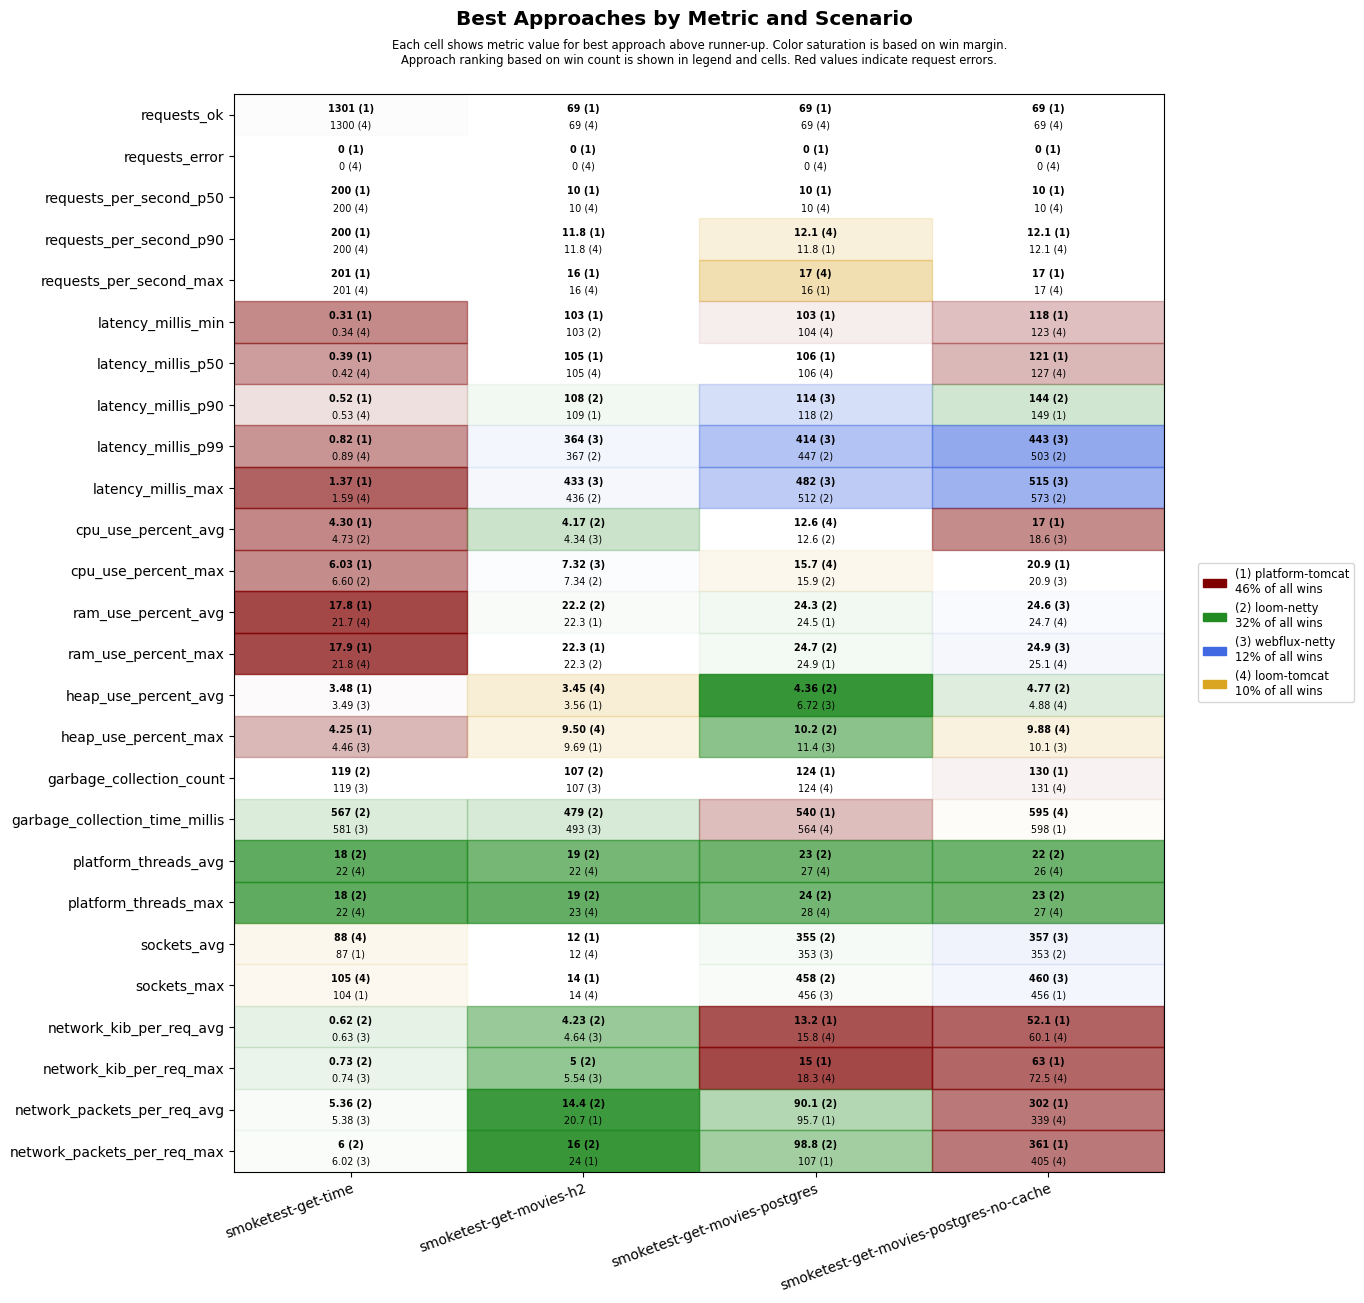

Values plotted in this chart, from the file beside it:
scenario, approach, requests_ok, requests_error, requests_per_second_p50, requests_per_second_p90, requests_per_second_max, latency_millis_min, latency_millis_p50, latency_millis_p90, latency_millis_p99, latency_millis_max, cpu_use_percent_avg, cpu_use_percent_max, ram_use_percent_avg, ram_use_percent_max, heap_use_percent_avg, heap_use_percent_max, garbage_collection_count, garbage_collection_time_millis, platform_threads_avg, platform_threads_max, sockets_avg, sockets_max
smoketest-get-time, platform-tomcat, 1301, 0, 200, 200, 201, 0.31, 0.39, 0.52, 0.82, 1.37, 4.30, 6.03, 17.8, 17.9, 3.48, 4.25, 136, 608, 59, 62, 87, 104
smoketest-get-time, loom-tomcat, 1300, 0, 200, 200, 201, 0.34, 0.42, 0.53, 0.89, 1.59, 5.17, 7.69, 21.7, 21.8, 4.58, 6.32, 136, 592, 22, 22, 88, 105
smoketest-get-time, loom-netty, 1300, 0, 200, 200, 201, 0.42, 0.53, 0.73, 1.16, 2.78, 4.73, 6.60, 21.8, 21.9, 4.69, 6.32, 119, 567, 18, 18, 87, 104
smoketest-get-time, webflux-netty, 1300, 0, 200, 200, 201, 0.39, 0.50, 0.68, 1.13, 7.63, 4.94, 6.78, 21.8, 21.9, 3.49, 4.46, 119, 581, 22, 22, 87, 104
smoketest-get-movies-h2, platform-tomcat, 69, 0, 10, 11.8, 16, 103, 105, 109, 583, 652, 5.52, 9.41, 22.3, 22.3, 3.56, 9.69, 131, 611, 29, 30, 12, 14
smoketest-get-movies-h2, loom-tomcat, 69, 0, 10, 11.8, 16, 104, 105, 141, 628, 692, 5.30, 8.29, 22.5, 22.6, 3.45, 9.50, 131, 626, 22, 23, 12, 14
smoketest-get-movies-h2, loom-netty, 69, 0, 10, 11.2, 14, 103, 106, 108, 367, 436, 4.17, 7.34, 22.2, 22.3, 6.84, 10.6, 107, 479, 19, 19, 12, 14
smoketest-get-movies-h2, webflux-netty, 69, 0, 10, 11.2, 14, 103, 106, 113, 364, 433, 4.34, 7.32, 22.4, 22.6, 6.81, 10.5, 107, 493, 23, 23, 12, 14
smoketest-get-movies-postgres, platform-tomcat, 69, 0, 10, 11.8, 16, 103, 106, 127, 616, 686, 12.9, 16.2, 24.5, 24.9, 7.78, 13.6, 124, 540, 30, 31, 342, 446
smoketest-get-movies-postgres, loom-tomcat, 69, 0, 10, 12.1, 17, 104, 106, 129, 667, 737, 12.6, 15.7, 24.6, 25.0, 7.91, 13.6, 124, 564, 27, 28, 343, 448
smoketest-get-movies-postgres, loom-netty, 69, 0, 10, 11.5, 15, 104, 106, 118, 447, 512, 12.6, 15.9, 24.3, 24.7, 4.36, 10.2, 131, 661, 23, 24, 355, 458
smoketest-get-movies-postgres, webflux-netty, 69, 0, 10, 11.2, 14, 104, 106, 114, 414, 482, 13.1, 17.7, 24.5, 25.0, 6.72, 11.4, 124, 608, 27, 28, 353, 456
smoketest-get-movies-postgres-no-cache, platform-tomcat, 69, 0, 10, 12.1, 17, 118, 121, 149, 675, 745, 17.0, 20.9, 24.8, 25.2, 5.84, 12.9, 130, 598, 29, 30, 352, 456
smoketest-get-movies-postgres-no-cache, loom-tomcat, 69, 0, 10, 12.1, 17, 123, 127, 189, 738, 807, 19.5, 23.3, 24.7, 25.1, 4.88, 9.88, 131, 595, 26, 27, 340, 442
smoketest-get-movies-postgres-no-cache, loom-netty, 69, 0, 10, 11.5, 15, 128, 130, 144, 503, 573, 19.8, 22.4, 24.8, 25.1, 4.77, 10.4, 137, 685, 22, 23, 353, 456
smoketest-get-movies-postgres-no-cache, webflux-netty, 69, 0, 10, 11.2, 14, 126, 130, 167, 443, 515, 18.6, 20.9, 24.6, 24.9, 4.94, 10.1, 137, 705, 26, 27, 357, 460
